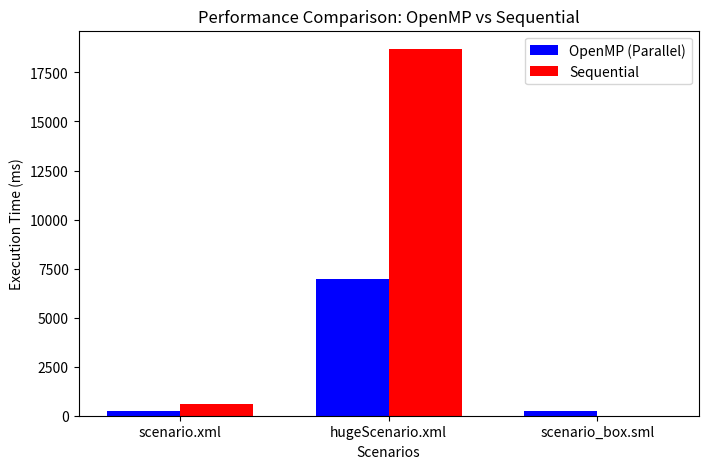

Python code for this plot:
import numpy as np
import matplotlib.pyplot as plt

# Data from the provided results
scenarios = ["scenario.xml", "hugeScenario.xml", "scenario_box.sml"]

# OpenMP version (parallel)
openmp_times = [
    np.mean([225, 242, 252, 297, 249]),  # scenario.xml
    np.mean([5202, 5357, 7812, 8175, 8380]),  # hugeScenario.xml
    np.mean([235, 228, 250, 244, 224])   # scenario_box.sml
]

# Sequential version
sequential_times = [
    np.mean([601, 610, 600, 595, 620]),  # scenario.xml
    np.mean([16941, 17034, 17264, 24192, 18030]),  # hugeScenario.xml
    np.mean([4, 3, 3, 5, 4])  # scenario_box.sml
]

# Plotting
fig, ax = plt.subplots(figsize=(8, 5))
x = np.arange(len(scenarios))  # label locations
width = 0.35  # width of the bars

ax.bar(x - width/2, openmp_times, width, label="OpenMP (Parallel)", color="blue")
ax.bar(x + width/2, sequential_times, width, label="Sequential", color="red")

ax.set_xlabel("Scenarios")
ax.set_ylabel("Execution Time (ms)")
ax.set_title("Performance Comparison: OpenMP vs Sequential")
ax.set_xticks(x)
ax.set_xticklabels(scenarios)
ax.legend()

plt.show()
